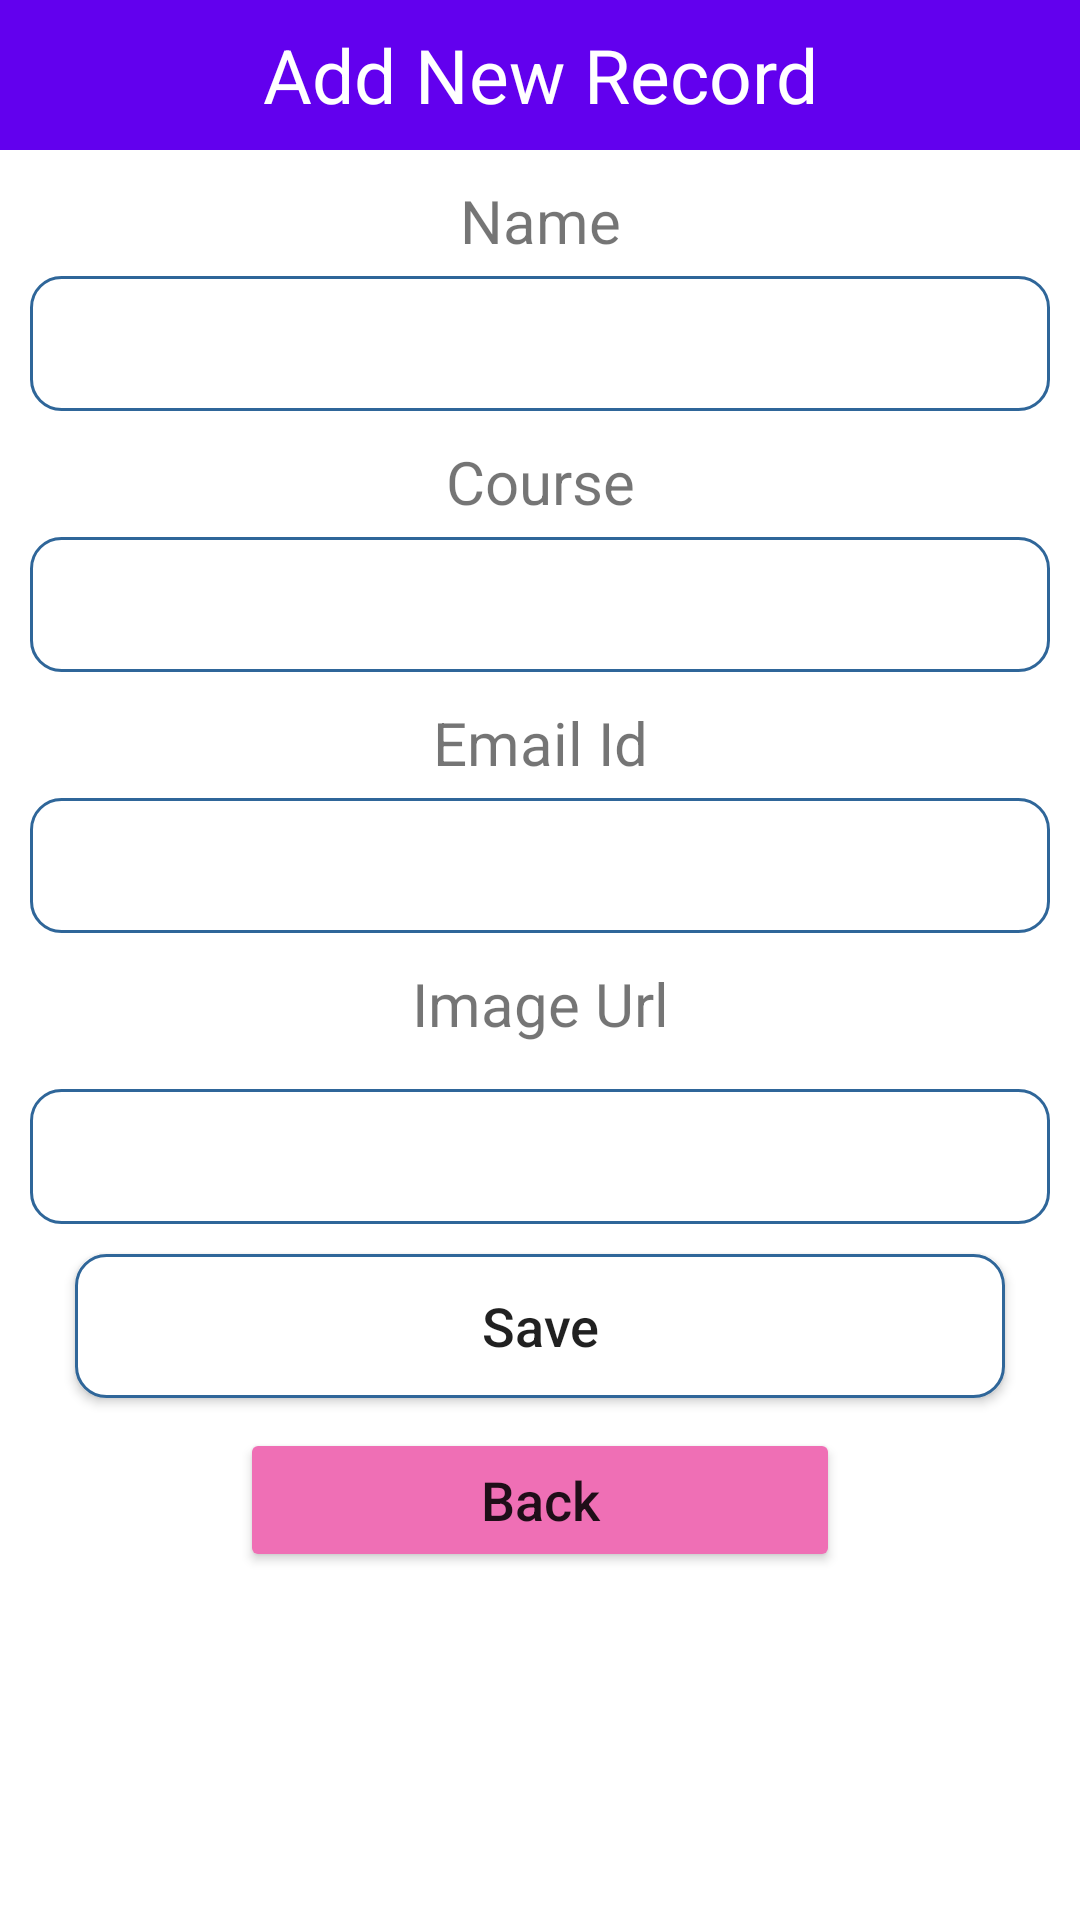

Reconstruct the res/layout file that produces this screen, plus the resources it refers to.
<!-- AndroidManifest.xml: application theme Theme.FBASEAPP -->
<!-- res/layout/activity_save.xml -->
<?xml version="1.0" encoding="utf-8"?>
<LinearLayout xmlns:android="http://schemas.android.com/apk/res/android"
    android:layout_width="match_parent"
    android:layout_height="match_parent"
    android:orientation="vertical">

    <TextView
        android:layout_width="match_parent"
        android:layout_height="50dp"
        android:text="Add New Record"
        android:background="@color/purple_500"
        android:textSize="25dp"
        android:gravity="center"
        android:textColor="@color/white"/>

    <TextView
        android:layout_width="match_parent"
        android:layout_height="wrap_content"
        android:gravity="center"
        android:textSize="20sp"
        android:layout_marginTop="10dp"
        android:layout_marginBottom="5dp"
        android:text="Name"/>

    <EditText
        android:id="@+id/edt_name"
        android:layout_width="match_parent"
        android:layout_height="45dp"
        android:layout_marginLeft="10dp"
        android:layout_marginRight="10dp"
        android:background="@drawable/rounded"
        android:gravity="center"/>

    <TextView
        android:layout_width="match_parent"
        android:layout_height="wrap_content"
        android:gravity="center"
        android:textSize="20sp"
        android:layout_marginTop="10dp"
        android:layout_marginBottom="5dp"
        android:text="Course"/>

    <EditText
        android:id="@+id/edt_course"
        android:layout_width="match_parent"
        android:layout_height="45dp"
        android:layout_marginLeft="10dp"
        android:layout_marginRight="10dp"
        android:background="@drawable/rounded"
        android:gravity="center"/>

    <TextView
        android:layout_width="match_parent"
        android:layout_height="wrap_content"
        android:gravity="center"
        android:textSize="20sp"
        android:layout_marginTop="10dp"
        android:layout_marginBottom="5dp"
        android:text="Email Id"/>

    <EditText
        android:id="@+id/edt_email"
        android:layout_width="match_parent"
        android:layout_height="45dp"
        android:layout_marginLeft="10dp"
        android:layout_marginRight="10dp"
        android:background="@drawable/rounded"
        android:gravity="center"/>


    <TextView
        android:layout_width="match_parent"
        android:layout_height="wrap_content"
        android:gravity="center"
        android:textSize="20sp"
        android:layout_marginTop="10dp"
        android:layout_marginBottom="15dp"
        android:text="Image Url"/>

    <EditText
        android:id="@+id/edt_image_url"
        android:layout_width="match_parent"
        android:layout_height="45dp"
        android:layout_marginLeft="10dp"
        android:layout_marginRight="10dp"
        android:background="@drawable/rounded"
        android:gravity="center"/>

    <Button
        android:id="@+id/btn_add"
        android:layout_width="match_parent"
        android:layout_height="wrap_content"
        android:text="Save"
        android:layout_marginTop="10dp"
        android:layout_marginLeft="25dp"
        android:layout_marginRight="25dp"
        android:textSize="18dp"
        android:textAllCaps="false"
        android:background="@drawable/rounded"
        android:gravity="center"/>

    <Button
        android:id="@+id/btn_back"
        android:layout_width="200dp"
        android:layout_height="wrap_content"
        android:text="Back"
        android:layout_marginTop="10dp"
        android:layout_marginLeft="25dp"
        android:layout_marginRight="25dp"
        android:textSize="18dp"
        android:textAllCaps="false"
       android:backgroundTint="#EF6FB5"
        android:layout_gravity="center"
        android:gravity="center"/>


</LinearLayout>
<!-- resources referenced by this layout -->
<resources>
  <!-- drawable rounded (drawable) -->
  <?xml version="1.0" encoding="utf-8"?>
  <shape xmlns:android="http://schemas.android.com/apk/res/android">
  
      <solid android:color = "#FFFFFF"/>
      <stroke
          android:width = "1dp"
          android:color = "#2F6699"/>
      <corners
          android:radius = "10dp"/>
  
  </shape>
  <style name="Theme.FBASEAPP" parent="Theme.MaterialComponents.DayNight.DarkActionBar">
          
          <item name="colorPrimary">@color/purple_500</item>
          <item name="colorPrimaryVariant">@color/purple_700</item>
          <item name="colorOnPrimary">@color/white</item>
          
          <item name="colorSecondary">@color/teal_200</item>
          <item name="colorSecondaryVariant">@color/teal_700</item>
          <item name="colorOnSecondary">@color/black</item>
          
          <item name="android:statusBarColor" tools:targetApi="l">?attr/colorPrimaryVariant</item>
          
      </style>
  <!-- not gathered from this repository: default colours our renderer supplied (Android Studio template values) -->
  <color name="purple_500">#FF6200EE</color>
  <color name="purple_700">#FF3700B3</color>
  <color name="teal_200">#FF03DAC5</color>
  <color name="teal_700">#FF018786</color>
  <color name="black">#FF000000</color>
  <color name="white">#FFFFFFFF</color>
</resources>
